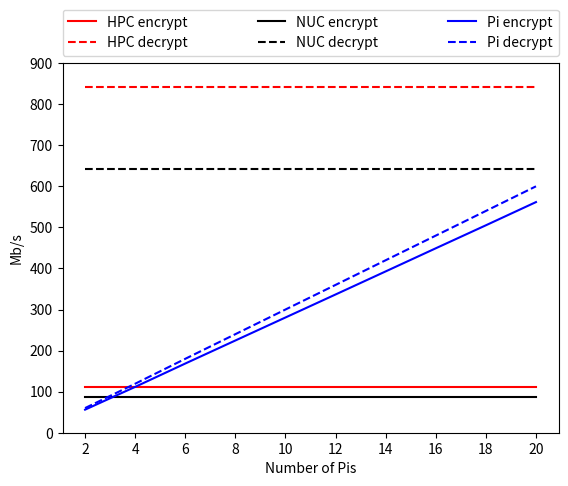

Write Python code to recreate this figure.
"""
=============================
Demo of the errorbar function
=============================

This exhibits the most basic use of the error bar method.
In this case, constant values are provided for the error
in both the x- and y-directions.
"""

import numpy as np
import matplotlib.pyplot as plt

#tick info
x = np.arange(10)
x_labels = [str(i) for i in range(2,22,2)]
fig,ax = plt.subplots()

#creates seperate plots for serpent and twofish --uncomment out the version
#you need

#####SERPENT DATA
#NUC Data
nuc_encrypt = [86.13]* 10
nuc_decrypt = [643.16]*10

#HPC system
hpc_encrypt = [111.36]*10
hpc_decrypt = [841.36]*10

#Pi data
encrypt = [56.17, 111.62, 168.48, 224.59, 280.62, 336.64, 392.84, 449.11, 505.1, 561.6]
decrypt = [60.02, 119.32, 179.99, 240, 300.02, 359.98, 420.02, 480.01, 540.05, 600]
#ax.set_title('Serpent Results')


'''
###TWOFISH data

#NUC
nuc_encrypt = [194.8]* 10
nuc_decrypt = [355.39]*10

#HPC
hpc_encrypt = [246.34]*10
hpc_decrypt = [453.17]*10

#Pi data
encrypt = [82.99, 165.03, 248.97, 331.89, 414.76, 497.75, 580.66, 663.68, 746.69, 830]
decrypt = [88.77, 176.60, 266.27, 354.98, 443.61, 532.34, 620.92, 709.83, 798.48, 887.4]
#ax.set_title('Twofish Results')
'''

#This part of file doesn't change
ax.set_ylim(0,900)
ax.set_ylabel('Mb/s')
ax.set_xlabel('Number of Pis')
ax.plot(x, hpc_encrypt, '-r', label="HPC encrypt")
ax.plot(x, hpc_decrypt, '--r', label="HPC decrypt")
ax.plot(x, nuc_encrypt, '-k', label="NUC encrypt")
ax.plot(x, nuc_decrypt, '--k', label="NUC decrypt")
ax.plot(x, encrypt, '-b', label="Pi encrypt")
ax.plot(x, decrypt, '--b', label="Pi decrypt")
ax.set_xticks(x)
ax.set_xticklabels(x_labels)
ax.legend(bbox_to_anchor=(0., 1.02, 1., .102), loc='lower left',
           ncol=3, mode="expand", borderaxespad=0.)
plt.show()
